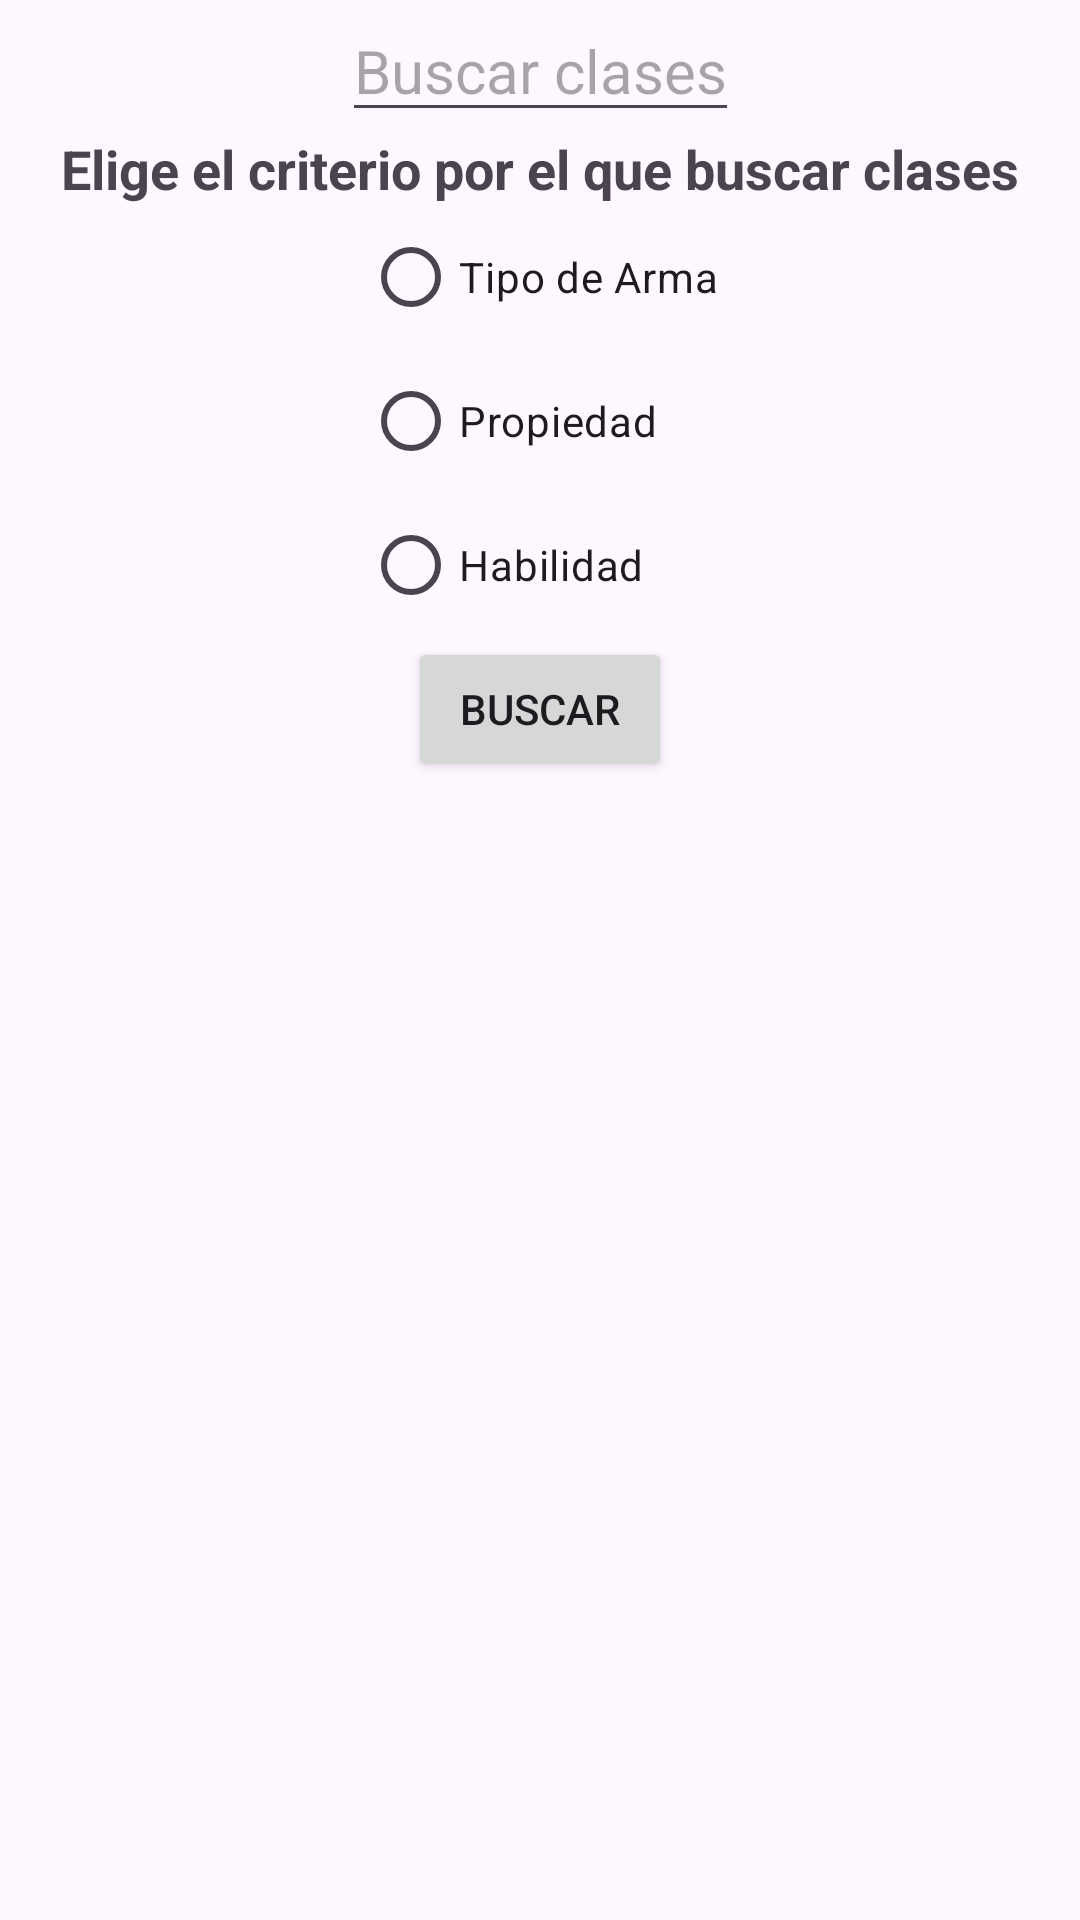

Produce the Android XML layout that renders to this screen, including the resource entries it uses.
<!-- AndroidManifest.xml: application theme Theme.ProyectoClasesSRPG -->
<!-- res/layout/activity_clases_objetos.xml -->
<?xml version="1.0" encoding="utf-8"?>
<androidx.constraintlayout.widget.ConstraintLayout xmlns:android="http://schemas.android.com/apk/res/android"
    xmlns:app="http://schemas.android.com/apk/res-auto"
    xmlns:tools="http://schemas.android.com/tools"
    android:layout_width="match_parent"
    android:layout_height="match_parent"
    tools:context=".ClasesObjetosActivity">
    <EditText
        android:id="@+id/filtro"
        android:layout_width="wrap_content"
        android:layout_height="wrap_content"
        android:hint="Buscar clases"
        android:drawableLeft="@drawable/lupa"
        android:inputType="text"
        android:textSize="20dp"
        app:layout_constraintLeft_toLeftOf="parent"
        app:layout_constraintRight_toRightOf="parent"
        app:layout_constraintTop_toTopOf="parent"/>

    <TextView
        android:id="@+id/texto"
        android:layout_width="wrap_content"
        android:layout_height="wrap_content"
        android:text="Elige el criterio por el que buscar clases"
        android:textSize="18dp"
        android:textStyle="bold"
        app:layout_constraintLeft_toLeftOf="parent"
        app:layout_constraintRight_toRightOf="parent"
        app:layout_constraintTop_toBottomOf="@id/filtro"/>

    <RadioGroup
        android:id="@+id/radioBotones"
        android:layout_width="wrap_content"
        android:layout_height="wrap_content"
        app:layout_constraintLeft_toLeftOf="parent"
        app:layout_constraintRight_toRightOf="parent"
        app:layout_constraintTop_toBottomOf="@id/texto">
        <RadioButton
            android:layout_width="wrap_content"
            android:layout_height="wrap_content"
            android:id="@+id/radioArma"
            android:text="Tipo de Arma"/>
        <RadioButton
            android:layout_width="wrap_content"
            android:layout_height="wrap_content"
            android:id="@+id/radioPropiedad"
            android:text="Propiedad"/>
        <RadioButton
            android:layout_width="wrap_content"
            android:layout_height="wrap_content"
            android:id="@+id/radioHabilidad"
            android:text="Habilidad"/>
    </RadioGroup>

    <Button
        android:id="@+id/boton"
        android:layout_width="wrap_content"
        android:layout_height="wrap_content"
        android:text="Buscar"
        app:layout_constraintLeft_toLeftOf="parent"
        app:layout_constraintRight_toRightOf="parent"
        app:layout_constraintTop_toBottomOf="@id/radioBotones"/>

    <androidx.recyclerview.widget.RecyclerView
        android:id="@+id/reciclador"
        android:layout_width="409dp"
        android:layout_height="489dp"
        app:layout_constraintTop_toBottomOf="@id/boton"
        app:layout_constraintLeft_toLeftOf="parent"
        app:layout_constraintRight_toRightOf="parent"/>

</androidx.constraintlayout.widget.ConstraintLayout>
<!-- resources referenced by this layout -->
<resources>
  <style name="Theme.ProyectoClasesSRPG" parent="Base.Theme.ProyectoClasesSRPG" />
  <style name="Base.Theme.ProyectoClasesSRPG" parent="Theme.Material3.DayNight.NoActionBar">
          
          <item name="colorPrimary">#8BC34A</item>
          <item name="colorPrimaryDark">#689F38</item>
          <item name="colorAccent">#CDDC39</item>
      </style>
</resources>
